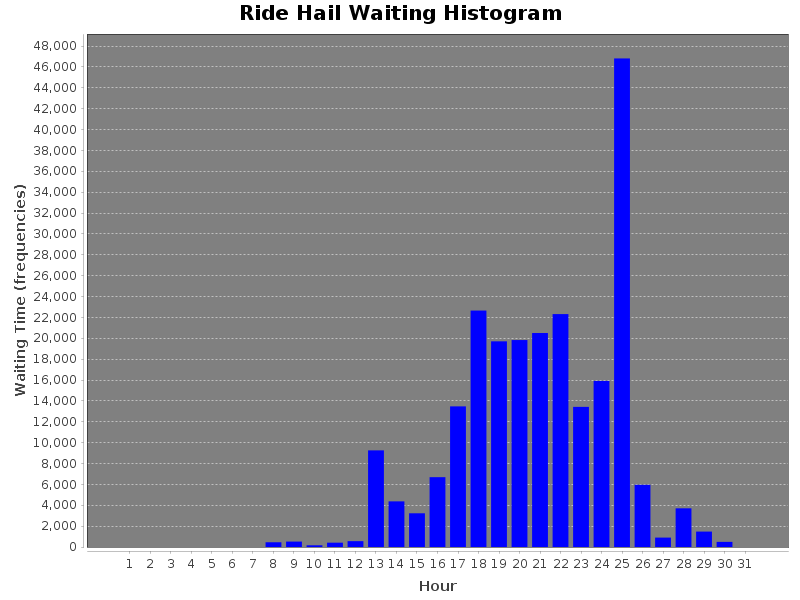

Values plotted in this chart, from the file beside it:
WaitingTime(sec), Hour
0, 1
0, 2
0, 3
0, 4
0, 5
0, 6
0, 7
454.0, 8
519.0, 9
163.0, 10
414.0, 11
560.0, 12
9259, 13
4373, 14
3230, 15
6691, 16
13475, 17
22656, 18
19707, 19
19831, 20
20505, 21
22318, 22
13427, 23
15913, 24
46816, 25
5960, 26
902.0, 27
3706, 28
1477, 29
491.0, 30
0, 31
